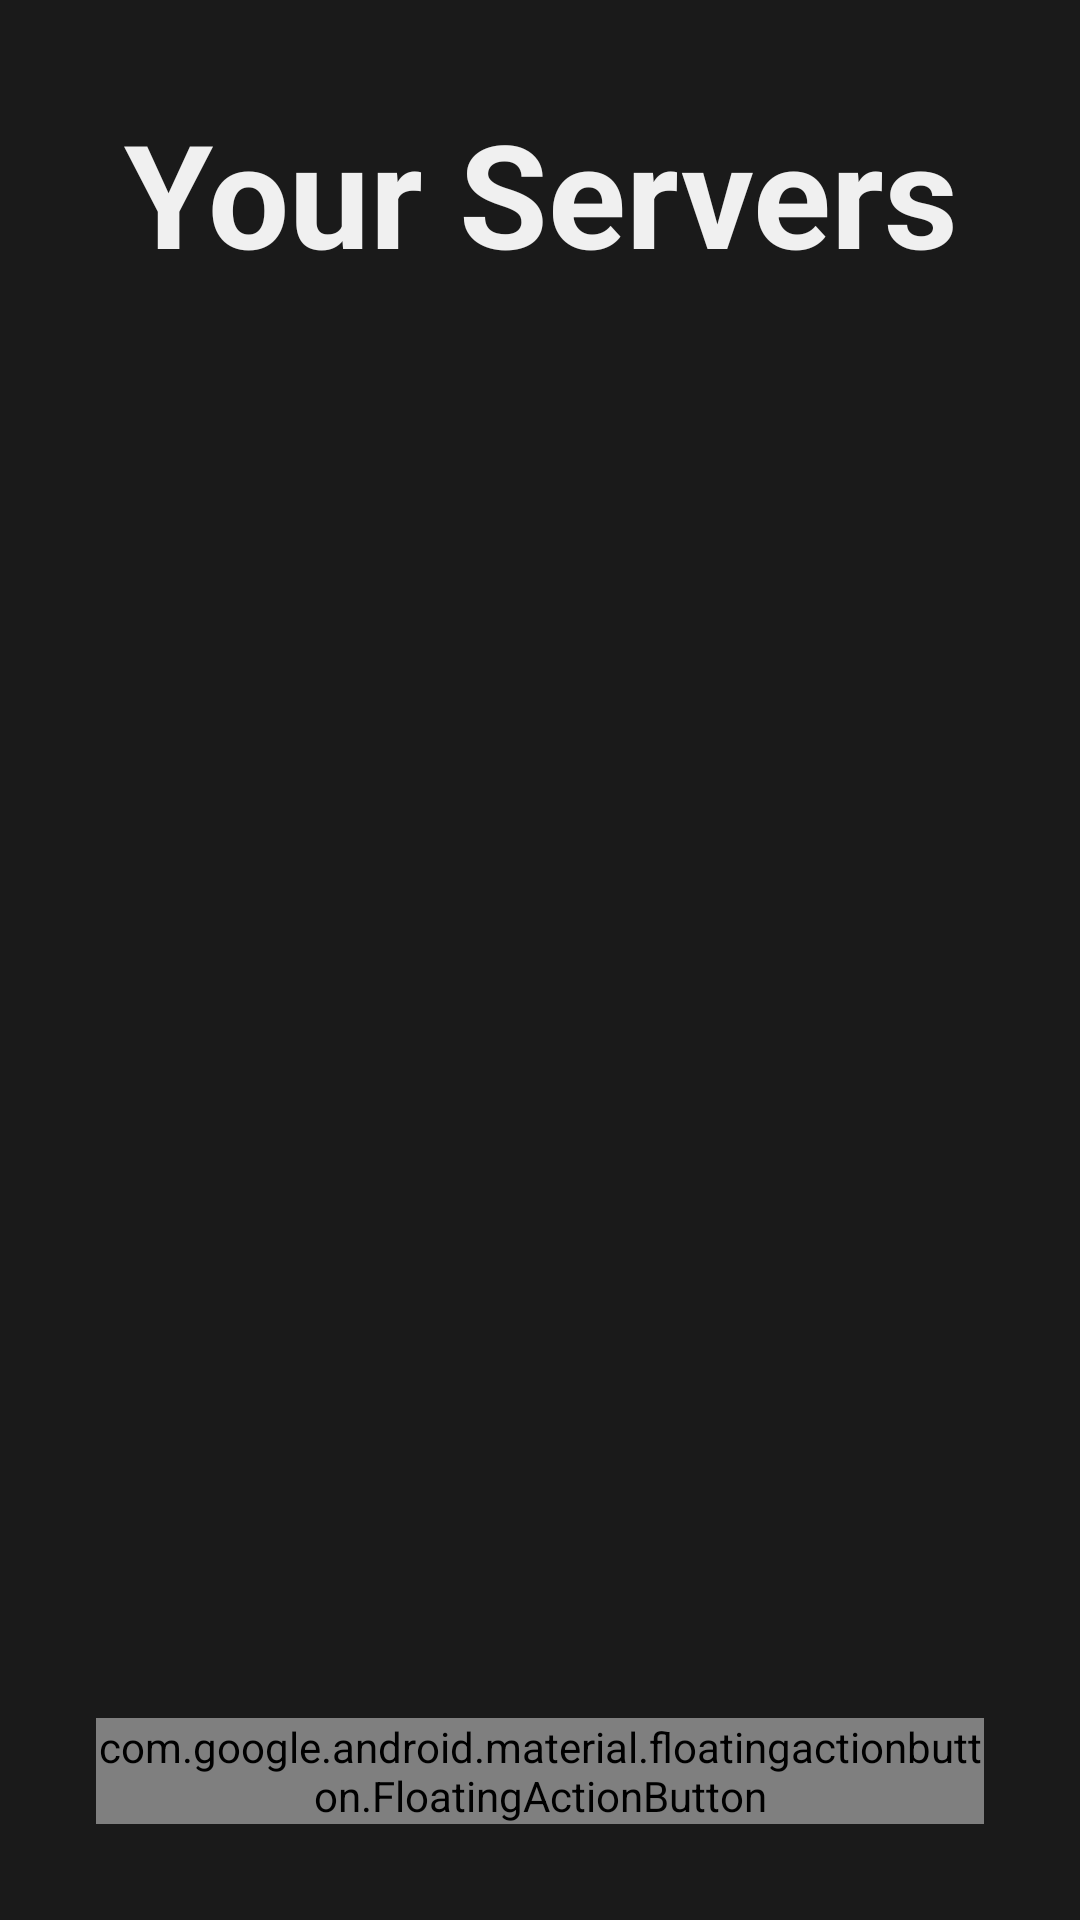

Produce the Android XML layout that renders to this screen, including the resource entries it uses.
<!-- AndroidManifest.xml: application theme android:Theme.Material.NoActionBar -->
<!-- res/layout/fragment_server_list.xml -->
<?xml version="1.0" encoding="utf-8"?>
<androidx.coordinatorlayout.widget.CoordinatorLayout xmlns:android="http://schemas.android.com/apk/res/android"
    xmlns:app="http://schemas.android.com/apk/res-auto"
    xmlns:tools="http://schemas.android.com/tools"
    android:layout_width="match_parent"
    android:layout_height="match_parent"
    android:background="@color/background_dark">

    
    <LinearLayout
        android:layout_width="match_parent"
        android:layout_height="match_parent"
        android:orientation="vertical">

        
        <TextView
            android:layout_width="match_parent"
            android:layout_height="wrap_content"
            android:padding="@dimen/tv_margin_medium"
            android:text="@string/servers_title"
            android:textAlignment="center"
            android:textColor="@color/text_primary"
            android:textSize="@dimen/text_size_headline"
            android:textStyle="bold" />

        
        <androidx.recyclerview.widget.RecyclerView
            android:id="@+id/servers_recycler_view"
            android:layout_width="match_parent"
            android:layout_height="0dp"
            android:layout_weight="1"
            android:clipToPadding="false"
            android:padding="@dimen/tv_margin_small"
            tools:listitem="@layout/item_server" />
        
        
        <LinearLayout
            android:id="@+id/skeleton_loading_state"
            android:layout_width="match_parent"
            android:layout_height="0dp"
            android:layout_weight="1"
            android:orientation="vertical"
            android:padding="@dimen/tv_margin_small"
            android:visibility="gone"
            tools:visibility="visible">
            
            <include layout="@layout/item_server_skeleton" />
            <include layout="@layout/item_server_skeleton" />
            <include layout="@layout/item_server_skeleton" />
        </LinearLayout>

        
        <LinearLayout
            android:id="@+id/empty_state"
            android:layout_width="match_parent"
            android:layout_height="0dp"
            android:layout_weight="1"
            android:gravity="center"
            android:orientation="vertical"
            android:padding="@dimen/tv_margin_large"
            android:visibility="gone"
            tools:visibility="visible">

            
            <ImageView
                android:layout_width="96dp"
                android:layout_height="96dp"
                android:layout_marginBottom="@dimen/tv_margin_medium"
                android:contentDescription="@string/servers_empty_title"
                android:src="@android:drawable/ic_menu_add"
                app:tint="@color/text_tertiary" />

            <TextView
                android:layout_width="wrap_content"
                android:layout_height="wrap_content"
                android:text="@string/servers_empty_title"
                android:textAlignment="center"
                android:textColor="@color/text_primary"
                android:textSize="@dimen/text_size_title"
                android:textStyle="bold" />

            <TextView
                android:layout_width="wrap_content"
                android:layout_height="wrap_content"
                android:layout_marginTop="@dimen/tv_margin_small"
                android:text="@string/servers_empty_message"
                android:textAlignment="center"
                android:textColor="@color/text_secondary"
                android:textSize="@dimen/text_size_body" />
            
            
            <TextView
                android:layout_width="wrap_content"
                android:layout_height="wrap_content"
                android:layout_marginTop="@dimen/tv_margin_medium"
                android:text="@string/servers_empty_hint"
                android:textAlignment="center"
                android:textColor="@color/text_tertiary"
                android:textSize="@dimen/text_size_caption" />
        </LinearLayout>
    </LinearLayout>

    
    <com.google.android.material.floatingactionbutton.FloatingActionButton
        android:id="@+id/add_server_fab"
        android:layout_width="wrap_content"
        android:layout_height="wrap_content"
        android:layout_gravity="bottom|end"
        android:layout_margin="@dimen/tv_margin_medium"
        android:contentDescription="@string/servers_add_button"
        app:srcCompat="@android:drawable/ic_input_add"
        app:backgroundTint="@color/hd_homey_blue"
        app:tint="@color/text_primary" />
</androidx.coordinatorlayout.widget.CoordinatorLayout>
<!-- res/layout/item_server.xml (included above) -->
<?xml version="1.0" encoding="utf-8"?>
<androidx.cardview.widget.CardView xmlns:android="http://schemas.android.com/apk/res/android"
    xmlns:app="http://schemas.android.com/apk/res-auto"
    xmlns:tools="http://schemas.android.com/tools"
    android:id="@+id/server_card"
    android:layout_width="match_parent"
    android:layout_height="wrap_content"
    android:layout_margin="@dimen/tv_margin_small"
    android:clickable="true"
    android:focusable="true"
    android:foreground="?android:attr/selectableItemBackground"
    android:stateListAnimator="@animator/card_lift"
    app:cardBackgroundColor="@color/surface_dark"
    app:cardCornerRadius="8dp"
    app:cardElevation="4dp">

    <LinearLayout
        android:layout_width="match_parent"
        android:layout_height="wrap_content"
        android:orientation="vertical"
        android:padding="@dimen/tv_margin_medium">

        
        <TextView
            android:id="@+id/server_active_badge"
            android:layout_width="wrap_content"
            android:layout_height="wrap_content"
            android:layout_marginBottom="4dp"
            android:background="@color/hd_homey_blue"
            android:paddingStart="8dp"
            android:paddingTop="2dp"
            android:paddingEnd="8dp"
            android:paddingBottom="2dp"
            android:text="@string/active_server_badge"
            android:textColor="@android:color/white"
            android:textSize="12sp"
            android:textStyle="bold"
            android:visibility="gone"
            tools:visibility="visible" />

        
        <TextView
            android:id="@+id/server_name"
            android:layout_width="match_parent"
            android:layout_height="wrap_content"
            android:textColor="@color/text_primary"
            android:textSize="@dimen/text_size_title"
            android:textStyle="bold"
            tools:text="Home Server" />

        
        <TextView
            android:id="@+id/server_url"
            android:layout_width="match_parent"
            android:layout_height="wrap_content"
            android:layout_marginTop="4dp"
            android:textColor="@color/text_secondary"
            android:textSize="@dimen/text_size_body"
            tools:text="http://192.168.1.100:3000" />

        
        <LinearLayout
            android:layout_width="match_parent"
            android:layout_height="wrap_content"
            android:layout_marginTop="8dp"
            android:orientation="horizontal">

            
            <TextView
                android:id="@+id/server_status"
                android:layout_width="0dp"
                android:layout_height="wrap_content"
                android:layout_weight="1"
                android:textColor="@color/success_green"
                android:textSize="@dimen/text_size_body"
                tools:text="● Authenticated" />

            
            <TextView
                android:id="@+id/server_last_connected"
                android:layout_width="wrap_content"
                android:layout_height="wrap_content"
                android:textColor="@color/text_secondary"
                android:textSize="@dimen/text_size_body"
                tools:text="5 minutes ago" />
        </LinearLayout>

        
        <TextView
            android:id="@+id/server_user_info"
            android:layout_width="match_parent"
            android:layout_height="wrap_content"
            android:layout_marginTop="4dp"
            android:textColor="@color/text_secondary"
            android:textSize="@dimen/text_size_body"
            android:visibility="gone"
            tools:text="admin@example.com (Admin)"
            tools:visibility="visible" />
        
        
        <ProgressBar
            android:id="@+id/server_loading_indicator"
            style="?android:attr/progressBarStyleSmall"
            android:layout_width="wrap_content"
            android:layout_height="wrap_content"
            android:layout_gravity="center"
            android:layout_marginTop="8dp"
            android:visibility="gone" />
    </LinearLayout>
</androidx.cardview.widget.CardView>
<!-- res/layout/item_server_skeleton.xml (included above) -->
<?xml version="1.0" encoding="utf-8"?>
<androidx.cardview.widget.CardView xmlns:android="http://schemas.android.com/apk/res/android"
    xmlns:app="http://schemas.android.com/apk/res-auto"
    android:layout_width="match_parent"
    android:layout_height="wrap_content"
    android:layout_margin="@dimen/tv_margin_small"
    app:cardBackgroundColor="@color/surface_dark"
    app:cardCornerRadius="8dp"
    app:cardElevation="4dp">

    <LinearLayout
        android:id="@+id/skeleton_container"
        android:layout_width="match_parent"
        android:layout_height="wrap_content"
        android:orientation="vertical"
        android:padding="@dimen/tv_margin_medium">

        
        <View
            android:layout_width="150dp"
            android:layout_height="24dp"
            android:background="@drawable/shimmer_background" />

        
        <View
            android:layout_width="250dp"
            android:layout_height="16dp"
            android:layout_marginTop="4dp"
            android:background="@drawable/shimmer_background" />

        
        <LinearLayout
            android:layout_width="match_parent"
            android:layout_height="wrap_content"
            android:layout_marginTop="8dp"
            android:orientation="horizontal">

            
            <View
                android:layout_width="120dp"
                android:layout_height="16dp"
                android:layout_weight="1"
                android:background="@drawable/shimmer_background" />

            
            <View
                android:layout_width="100dp"
                android:layout_height="16dp"
                android:background="@drawable/shimmer_background" />
        </LinearLayout>
    </LinearLayout>
</androidx.cardview.widget.CardView>
<!-- resources referenced by this layout -->
<resources>
  <color name="background_dark">#1a1a1a</color>
  <color name="hd_homey_blue">#2563eb</color>
  <color name="success_green">#10b981</color>
  <color name="surface_dark">#2a2a2a</color>
  <color name="text_primary">#f0f0f0</color>
  <color name="text_secondary">#b3b3b3</color>
  <color name="text_tertiary">#909090</color>
  <dimen name="text_size_body">16sp</dimen>
  <dimen name="text_size_caption">14sp</dimen>
  <dimen name="text_size_headline">48sp</dimen>
  <dimen name="text_size_title">32sp</dimen>
  <dimen name="tv_margin_large">48dp</dimen>
  <dimen name="tv_margin_medium">32dp</dimen>
  <dimen name="tv_margin_small">16dp</dimen>
  <!-- drawable shimmer_background (drawable) -->
  <?xml version="1.0" encoding="utf-8"?>
  <shape xmlns:android="http://schemas.android.com/apk/res/android"
      android:shape="rectangle">
      <solid android:color="@color/shimmer_placeholder" />
      <corners android:radius="4dp" />
  </shape>
  <string name="active_server_badge">ACTIVE</string>
  <string name="servers_add_button">Add Server</string>
  <string name="servers_empty_hint">Tap the + button below to add a server</string>
  <string name="servers_empty_message">Get started by adding your first HD Homey server</string>
  <string name="servers_empty_title">Welcome to HD Homey!</string>
  <string name="servers_title">Your Servers</string>
  <color name="shimmer_placeholder">#3a3a3a</color>
</resources>
